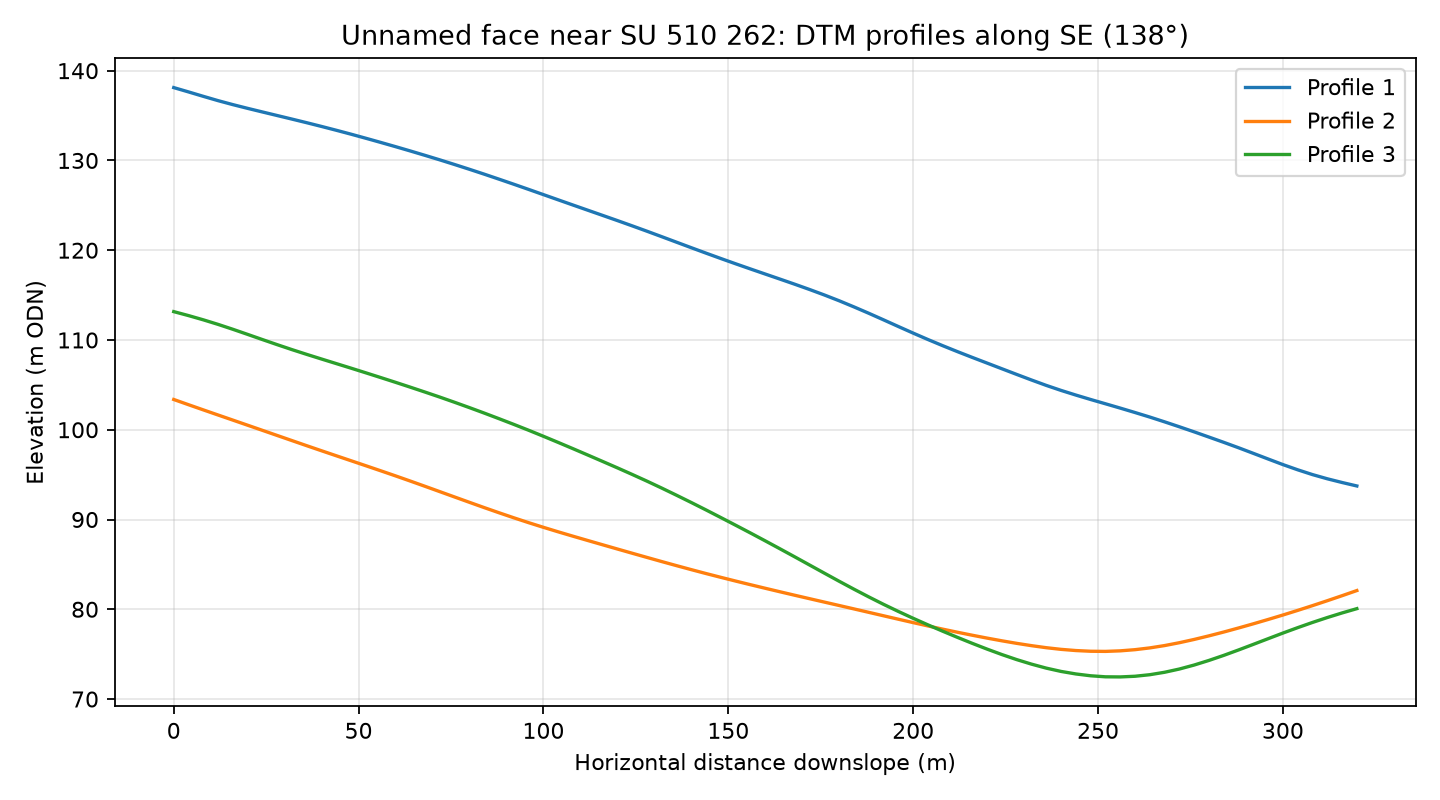

Values plotted in this chart, from the file beside it:
profile, distance_m, elevation_m
1, 0.0, 138.1
1, 4.0, 137.6
1, 8.0, 137.1
1, 12.0, 136.7
1, 16.0, 136.2
1, 20.0, 135.8
1, 24.0, 135.4
1, 28.0, 135
1, 32.0, 134.6
1, 36.0, 134.2
1, 40.0, 133.8
1, 44.0, 133.4
1, 48.0, 132.9
1, 52.0, 132.5
1, 56.0, 132
1, 60.0, 131.5
1, 64.0, 131.1
1, 68.0, 130.6
1, 72.0, 130.1
1, 76.0, 129.5
1, 80.0, 129
1, 84.0, 128.5
1, 88.0, 127.9
1, 92.0, 127.3
1, 96.0, 126.8
1, 100.0, 126.2
1, 104.0, 125.6
1, 108.0, 125
1, 112.0, 124.5
1, 116.0, 123.9
1, 120.0, 123.3
1, 124.0, 122.7
1, 128.0, 122.1
1, 132.0, 121.5
1, 136.0, 120.9
1, 140.0, 120.3
1, 144.0, 119.7
1, 148.0, 119.1
1, 152.0, 118.5
1, 156.0, 117.9
1, 160.0, 117.3
1, 164.0, 116.8
1, 168.0, 116.2
1, 172.0, 115.6
1, 176.0, 115
1, 180.0, 114.4
1, 184.0, 113.7
1, 188.0, 113
1, 192.0, 112.2
1, 196.0, 111.5
1, 200.0, 110.8
1, 204.0, 110
1, 208.0, 109.4
1, 212.0, 108.7
1, 216.0, 108.1
1, 220.0, 107.4
1, 224.0, 106.8
1, 228.0, 106.2
1, 232.0, 105.5
1, 236.0, 104.9
... 183 more rows
